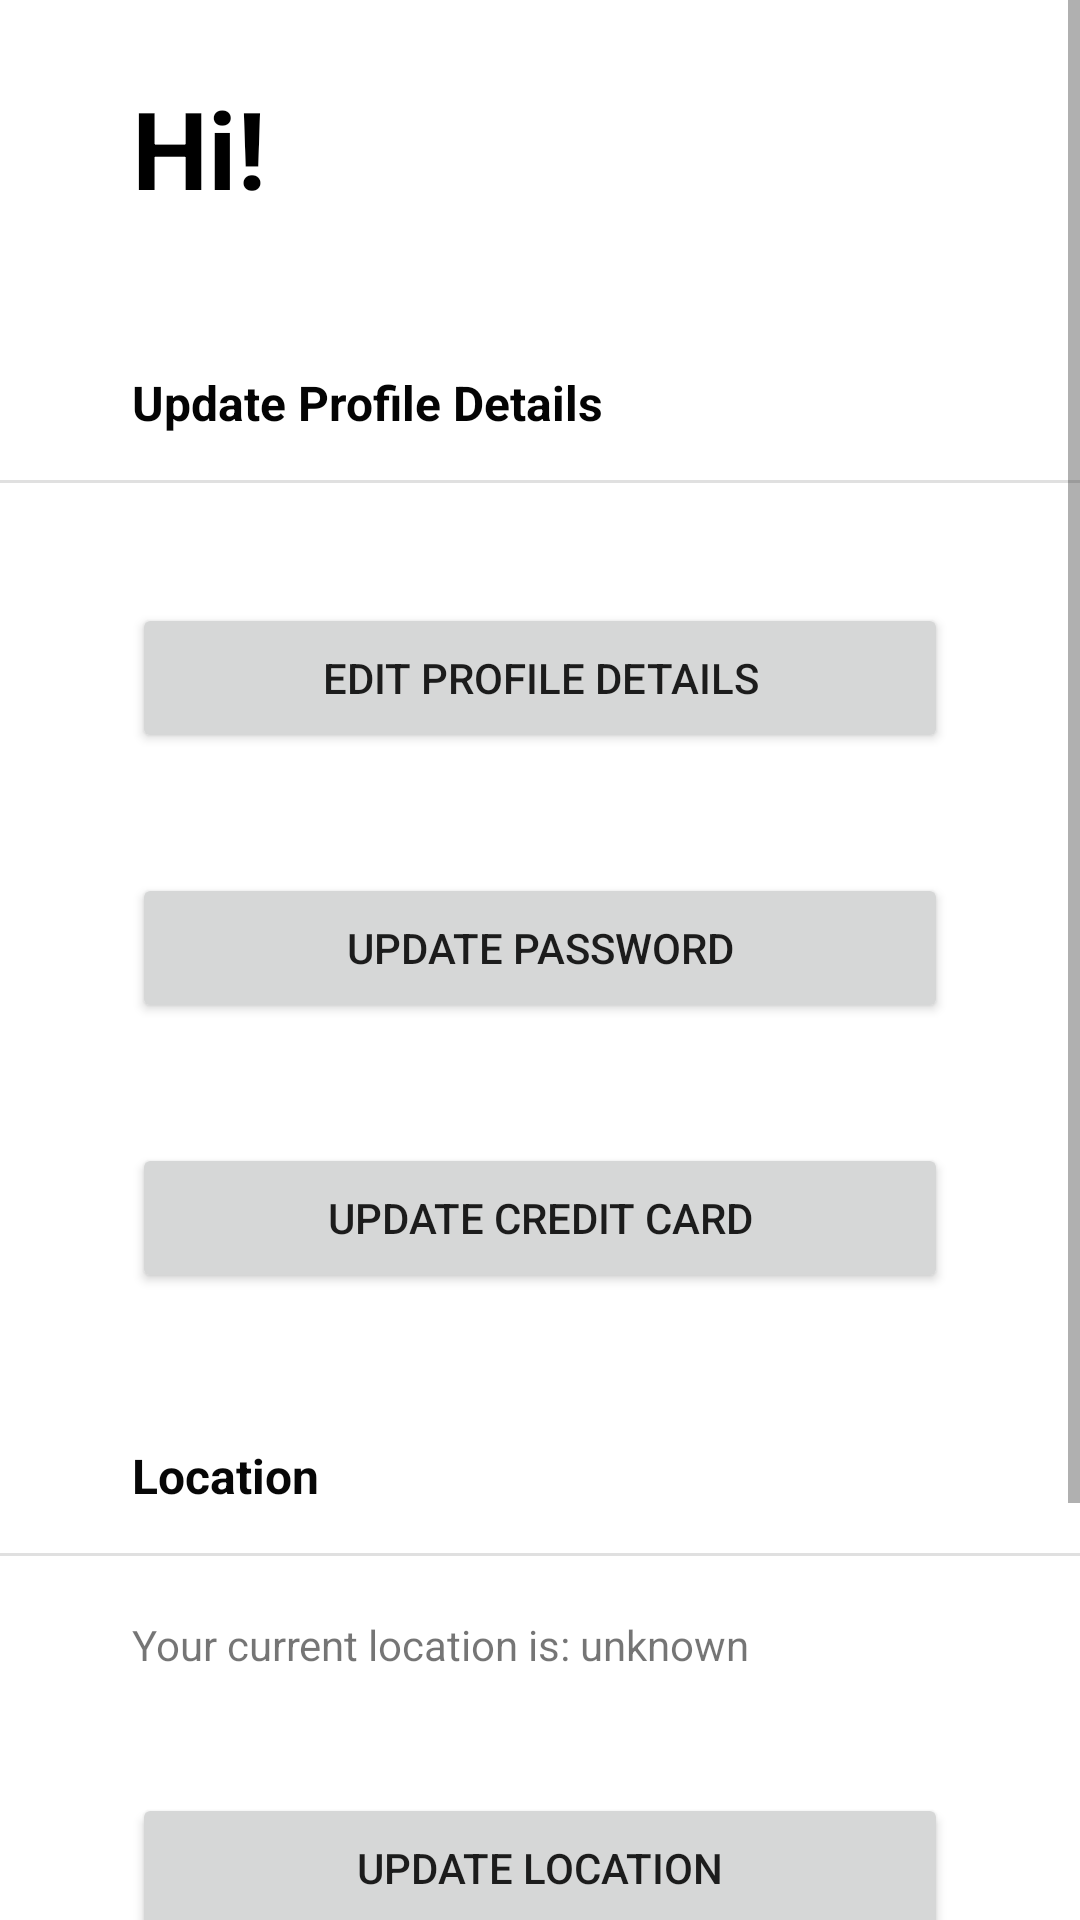

The Android layout XML behind this screen, and the referenced resources:
<!-- AndroidManifest.xml: application theme Theme.BookMyMovie -->
<!-- res/layout/fragment_profile.xml -->
<?xml version="1.0" encoding="utf-8"?>
<ScrollView xmlns:android="http://schemas.android.com/apk/res/android"
    xmlns:app="http://schemas.android.com/apk/res-auto"
    xmlns:tools="http://schemas.android.com/tools"
    android:layout_width="match_parent"
    android:layout_height="match_parent">

<androidx.constraintlayout.widget.ConstraintLayout
    android:layout_width="match_parent"
    android:layout_height="match_parent"
    tools:context=".ui.Profile.ProfileFragment">

    <TextView
        android:id="@+id/nameTitleView"
        android:layout_width="wrap_content"
        android:layout_height="wrap_content"
        android:layout_marginStart="44dp"
        android:layout_marginTop="25dp"
        android:text="Hi!"
        android:textColor="#000000"
        android:textSize="36sp"
        android:textStyle="bold"
        app:layout_constraintStart_toStartOf="parent"
        app:layout_constraintTop_toTopOf="parent" />

    <Button
        android:id="@+id/logout"
        android:layout_width="0dp"
        android:layout_height="50dp"
        android:layout_marginStart="44dp"
        android:layout_marginTop="40dp"
        android:layout_marginEnd="44dp"
        android:layout_marginBottom="80dp"
        android:text="Logout"
        app:layout_constraintBottom_toBottomOf="parent"
        app:layout_constraintEnd_toEndOf="parent"
        app:layout_constraintStart_toStartOf="parent"
        app:layout_constraintTop_toBottomOf="@+id/updateLocation" />

    <Button
        android:id="@+id/editProfile"
        android:layout_width="0dp"
        android:layout_height="50dp"
        android:layout_marginStart="44dp"
        android:layout_marginTop="40dp"
        android:layout_marginEnd="44dp"
        android:text="Edit Profile Details"
        app:layout_constraintEnd_toEndOf="parent"
        app:layout_constraintHorizontal_bias="1.0"
        app:layout_constraintStart_toStartOf="parent"
        app:layout_constraintTop_toBottomOf="@+id/divider4" />

    <Button
        android:id="@+id/updateLocation"
        android:layout_width="0dp"
        android:layout_height="50dp"
        android:layout_marginStart="44dp"
        android:layout_marginTop="40dp"
        android:layout_marginEnd="44dp"
        android:text="Update Location"
        app:layout_constraintEnd_toEndOf="parent"
        app:layout_constraintHorizontal_bias="0.0"
        app:layout_constraintStart_toStartOf="parent"
        app:layout_constraintTop_toBottomOf="@+id/currentLocation" />

    <Button
        android:id="@+id/updatePassword"
        android:layout_width="0dp"
        android:layout_height="50dp"
        android:layout_marginStart="44dp"
        android:layout_marginTop="40dp"
        android:layout_marginEnd="44dp"
        android:text="Update password"
        app:layout_constraintEnd_toEndOf="parent"
        app:layout_constraintHorizontal_bias="0.0"
        app:layout_constraintStart_toStartOf="parent"
        app:layout_constraintTop_toBottomOf="@+id/editProfile" />

    <Button
        android:id="@+id/updateCC"
        android:layout_width="0dp"
        android:layout_height="50dp"
        android:layout_marginStart="44dp"
        android:layout_marginTop="40dp"
        android:layout_marginEnd="44dp"
        android:text="Update Credit Card"
        app:layout_constraintEnd_toEndOf="parent"
        app:layout_constraintHorizontal_bias="0.0"
        app:layout_constraintStart_toStartOf="parent"
        app:layout_constraintTop_toBottomOf="@+id/updatePassword" />

    <View
        android:id="@+id/divider"
        android:layout_width="409dp"
        android:layout_height="1dp"
        android:layout_marginStart="5dp"
        android:layout_marginTop="15dp"
        android:layout_marginEnd="5dp"
        android:background="?android:attr/listDivider"
        app:layout_constraintEnd_toEndOf="parent"
        app:layout_constraintStart_toStartOf="parent"
        app:layout_constraintTop_toBottomOf="@+id/textView4" />

    <View
        android:id="@+id/divider4"
        android:layout_width="409dp"
        android:layout_height="1dp"
        android:layout_marginStart="5dp"
        android:layout_marginTop="15dp"
        android:layout_marginEnd="5dp"
        android:background="?android:attr/listDivider"
        app:layout_constraintEnd_toEndOf="parent"
        app:layout_constraintStart_toStartOf="parent"
        app:layout_constraintTop_toBottomOf="@+id/textView3" />

    <TextView
        android:id="@+id/textView3"
        android:layout_width="wrap_content"
        android:layout_height="wrap_content"
        android:layout_marginStart="44dp"
        android:layout_marginTop="50dp"
        android:text="Update Profile Details"
        android:textColor="#040404"
        android:textSize="16sp"
        android:textStyle="bold"
        app:layout_constraintStart_toStartOf="parent"
        app:layout_constraintTop_toBottomOf="@+id/nameTitleView" />

    <TextView
        android:id="@+id/textView4"
        android:layout_width="wrap_content"
        android:layout_height="wrap_content"
        android:layout_marginStart="44dp"
        android:layout_marginTop="50dp"
        android:text="Location"
        android:textColor="#070707"
        android:textSize="16sp"
        android:textStyle="bold"
        app:layout_constraintStart_toStartOf="parent"
        app:layout_constraintTop_toBottomOf="@+id/updateCC" />

    <TextView
        android:id="@+id/currentLocation"
        android:layout_width="wrap_content"
        android:layout_height="wrap_content"
        android:layout_marginStart="44dp"
        android:layout_marginTop="20dp"
        android:text="Your current location is: unknown"
        app:layout_constraintStart_toStartOf="parent"
        app:layout_constraintTop_toBottomOf="@+id/divider" />

</androidx.constraintlayout.widget.ConstraintLayout>
</ScrollView>
<!-- resources referenced by this layout -->
<resources>
  <style name="Theme.BookMyMovie" parent="Theme.MaterialComponents.DayNight.DarkActionBar">
          
          
          
          
          
          
          
          
          
          
          
      </style>
</resources>
